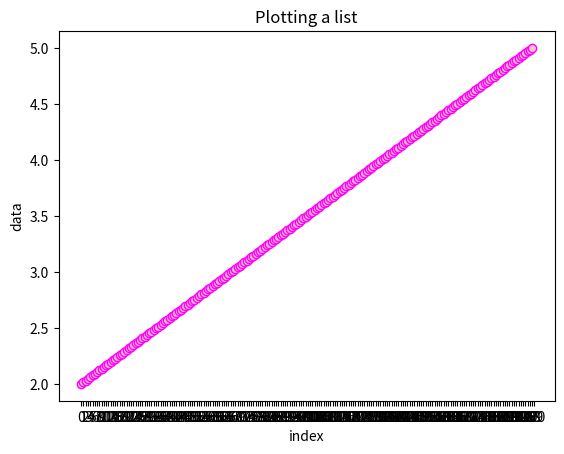

Generate this figure with matplotlib:
import matplotlib.pyplot as plt
import random

data = [
    2,
    2.0150753768844223,
    2.030150753768844,
    2.0452261306532664,
    2.0603015075376883,
    2.0753768844221105,
    2.090452261306533,
    2.1055276381909547,
    2.120603015075377,
    2.135678391959799,
    2.150753768844221,
    2.1658291457286434,
    2.180904522613065,
    2.1959798994974875,
    2.2110552763819094,
    2.2261306532663316,
    2.241206030150754,
    2.2562814070351758,
    2.271356783919598,
    2.2864321608040203,
    2.301507537688442,
    2.3165829145728645,
    2.3316582914572863,
    2.3467336683417086,
    2.3618090452261304,
    2.3768844221105527,
    2.391959798994975,
    2.407035175879397,
    2.422110552763819,
    2.4371859296482414,
    2.4522613065326633,
    2.4673366834170856,
    2.4824120603015074,
    2.4974874371859297,
    2.5125628140703515,
    2.527638190954774,
    2.542713567839196,
    2.557788944723618,
    2.5728643216080402,
    2.5879396984924625,
    2.6030150753768844,
    2.6180904522613067,
    2.6331658291457285,
    2.648241206030151,
    2.6633165829145726,
    2.678391959798995,
    2.693467336683417,
    2.708542713567839,
    2.7236180904522613,
    2.7386934673366836,
    2.7537688442211055,
    2.7688442211055277,
    2.78391959798995,
    2.798994974874372,
    2.8140703517587937,
    2.829145728643216,
    2.8442211055276383,
    2.85929648241206,
    2.8743718592964824,
    2.8894472361809047,
    2.9045226130653266,
    2.919597989949749,
    2.934673366834171,
    2.949748743718593,
    2.964824120603015,
    2.9798994974874375,
    2.9949748743718594,
    3.0100502512562812,
    3.0251256281407035,
    3.040201005025126,
    3.0552763819095476,
    3.07035175879397,
    3.085427135678392,
    3.100502512562814,
    3.115577889447236,
    3.1306532663316586,
    3.1457286432160805,
    3.1608040201005023,
    3.1758793969849246,
    3.190954773869347,
    3.2060301507537687,
    3.221105527638191,
    3.2361809045226133,
    3.251256281407035,
    3.266331658291457,
    3.2814070351758797,
    3.2964824120603016,
    3.3115577889447234,
    3.3266331658291457,
    3.341708542713568,
    3.35678391959799,
    3.371859296482412,
    3.3869346733668344,
    3.4020100502512562,
    3.417085427135678,
    3.432160804020101,
    3.4472361809045227,
    3.4623115577889445,
    3.477386934673367,
    3.492462311557789,
    3.507537688442211,
    3.522613065326633,
    3.5376884422110555,
    3.5527638190954773,
    3.5678391959798996,
    3.5829145728643215,
    3.5979899497487438,
    3.6130653266331656,
    3.628140703517588,
    3.64321608040201,
    3.658291457286432,
    3.6733668341708543,
    3.6884422110552766,
    3.7035175879396984,
    3.7185929648241207,
    3.7336683417085426,
    3.748743718592965,
    3.7638190954773867,
    3.778894472361809,
    3.7939698492462313,
    3.809045226130653,
    3.8241206030150754,
    3.8391959798994977,
    3.8542713567839195,
    3.869346733668342,
    3.884422110552764,
    3.899497487437186,
    3.914572864321608,
    3.92964824120603,
    3.9447236180904524,
    3.9597989949748746,
    3.9748743718592965,
    3.9899497487437188,
    4.005025125628141,
    4.0201005025125625,
    4.035175879396985,
    4.050251256281407,
    4.065326633165829,
    4.080402010050252,
    4.0954773869346734,
    4.110552763819095,
    4.125628140703517,
    4.14070351758794,
    4.155778894472362,
    4.170854271356784,
    4.185929648241206,
    4.201005025125628,
    4.21608040201005,
    4.231155778894472,
    4.2462311557788945,
    4.261306532663317,
    4.276381909547739,
    4.291457286432161,
    4.306532663316583,
    4.321608040201005,
    4.336683417085427,
    4.351758793969849,
    4.366834170854271,
    4.381909547738694,
    4.396984924623116,
    4.4120603015075375,
    4.427135678391959,
    4.442211055276382,
    4.457286432160804,
    4.472361809045227,
    4.4874371859296485,
    4.50251256281407,
    4.517587939698492,
    4.532663316582914,
    4.547738693467337,
    4.5628140703517595,
    4.577889447236181,
    4.592964824120603,
    4.608040201005025,
    4.623115577889447,
    4.63819095477387,
    4.653266331658291,
    4.668341708542713,
    4.683417085427136,
    4.698492462311558,
    4.71356783919598,
    4.728643216080402,
    4.743718592964824,
    4.758793969849246,
    4.773869346733669,
    4.788944723618091,
    4.8040201005025125,
    4.819095477386934,
    4.834170854271356,
    4.849246231155779,
    4.864321608040202,
    4.8793969849246235,
    4.894472361809045,
    4.909547738693467,
    4.924623115577889,
    4.939698492462312,
    4.954773869346734,
    4.969849246231155,
    4.984924623115578,
    5
]


plt.plot(data, color='magenta', marker='o',mfc='pink' ) #plot the data
plt.xticks(range(0,len(data)+1, 1)) #set the tick frequency on x-axis

plt.ylabel('data') #set the label for y axis
plt.xlabel('index') #set the label for x-axis
plt.title("Plotting a list") #set the title of the graph
plt.show() #display the graph